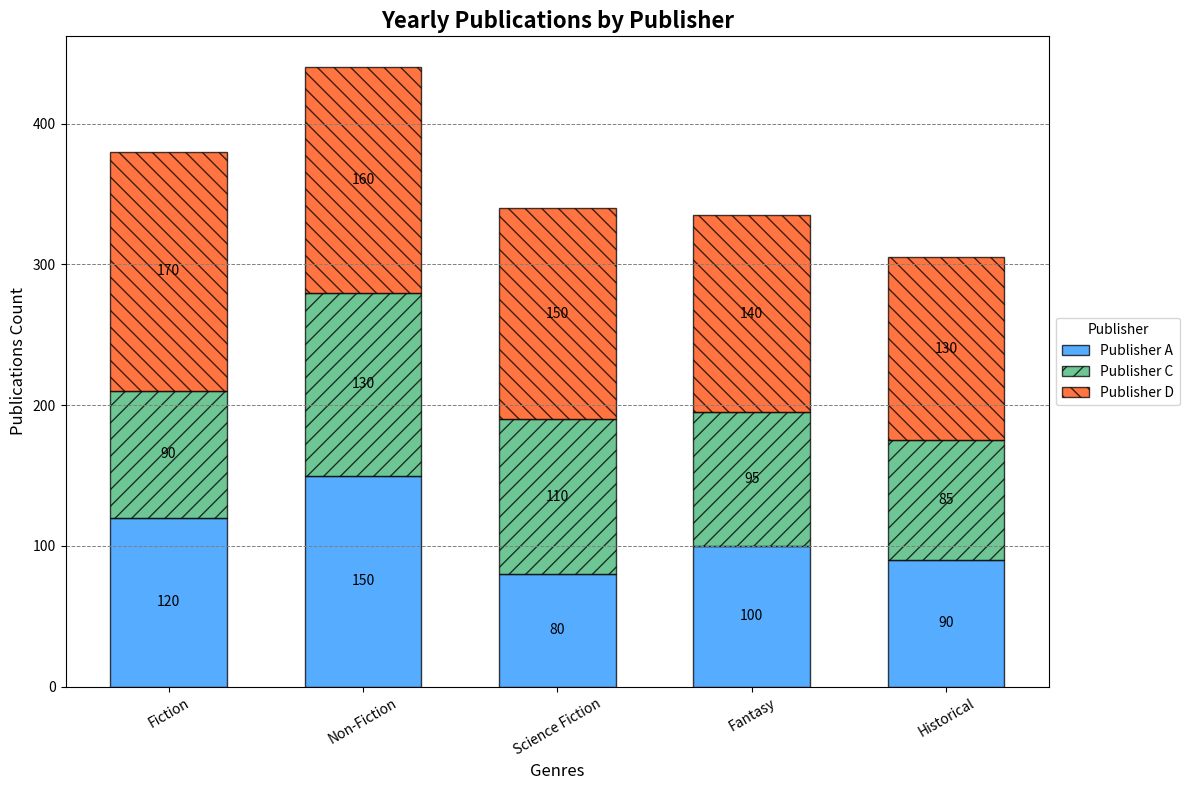

Generate this figure with matplotlib:
import matplotlib.pyplot as plt
import numpy as np

publishers = ['Publisher A', 'Publisher C', 'Publisher D']
genres = ['Fiction', 'Non-Fiction', 'Science Fiction', 'Fantasy', 'Historical']

data = np.array([
    [120, 150, 80, 100, 90],     
    [90, 130, 110, 95, 85],      
    [170, 160, 150, 140, 130]    
])

fig, ax = plt.subplots(figsize=(12, 8))
colors = ['#1E90FF', '#3CB371', '#FF4500']  # Changed colors
positions = np.arange(len(genres))
bottom = np.zeros(len(genres))

markers = ['o', 'v', '^']  # Added marker styles
hatch_styles = ['', '//', '\\\\']  # Added hatch styles for bars

# Create a stacked bar chart with changes
for idx, (publisher, color, marker, hatch_style) in enumerate(zip(publishers, colors, markers, hatch_styles)):
    ax.bar(positions, data[idx], width=0.6, color=color, label=publisher, bottom=bottom, 
           alpha=0.75, edgecolor='black', hatch=hatch_style)
    bottom += data[idx]

ax.set_xlabel('Genres', fontsize=12)
ax.set_ylabel('Publications Count', fontsize=12)
ax.set_title('Yearly Publications by Publisher', fontsize=16, fontweight='bold')
ax.set_xticks(positions)
ax.set_xticklabels(genres, rotation=30)  # Rotate labels for better readability

ax.legend(title='Publisher', loc='center left', bbox_to_anchor=(1, 0.5), fontsize=10)  # Changed legend location

# Added grid
ax.grid(True, which='both', axis='y', linestyle='--', linewidth=0.7, color='gray')

for idx, genre_position in enumerate(positions):
    cumulative_height = 0
    for publisher_data, color in zip(data[:, idx], colors):
        cumulative_height += publisher_data
        ax.text(genre_position, cumulative_height - publisher_data / 2, str(publisher_data),
                ha='center', va='center', fontsize=10, color='black')

plt.tight_layout()
plt.show()
